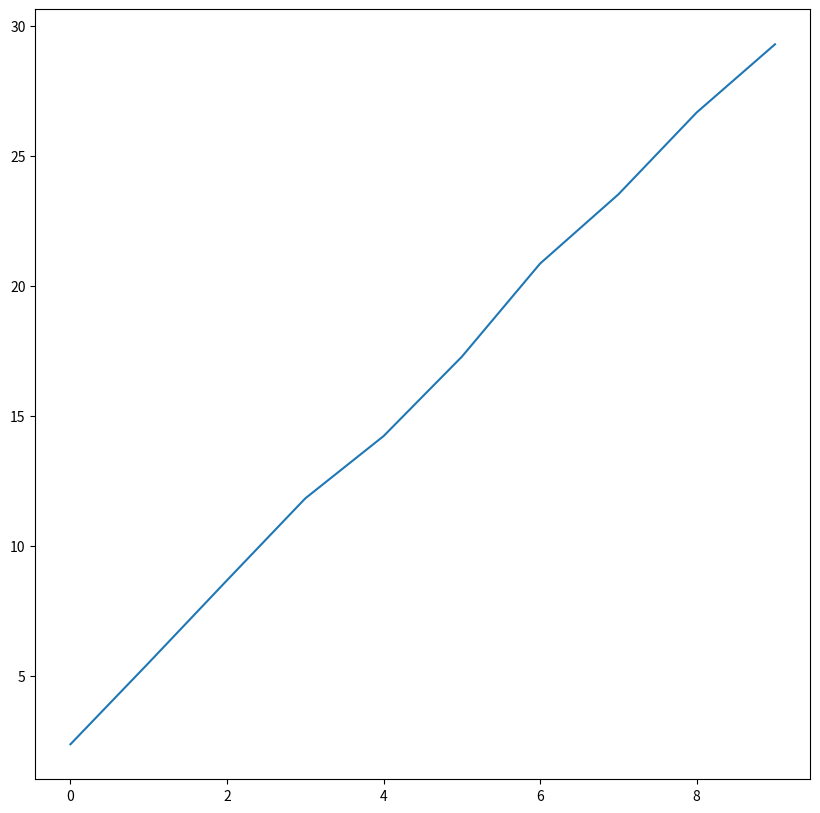
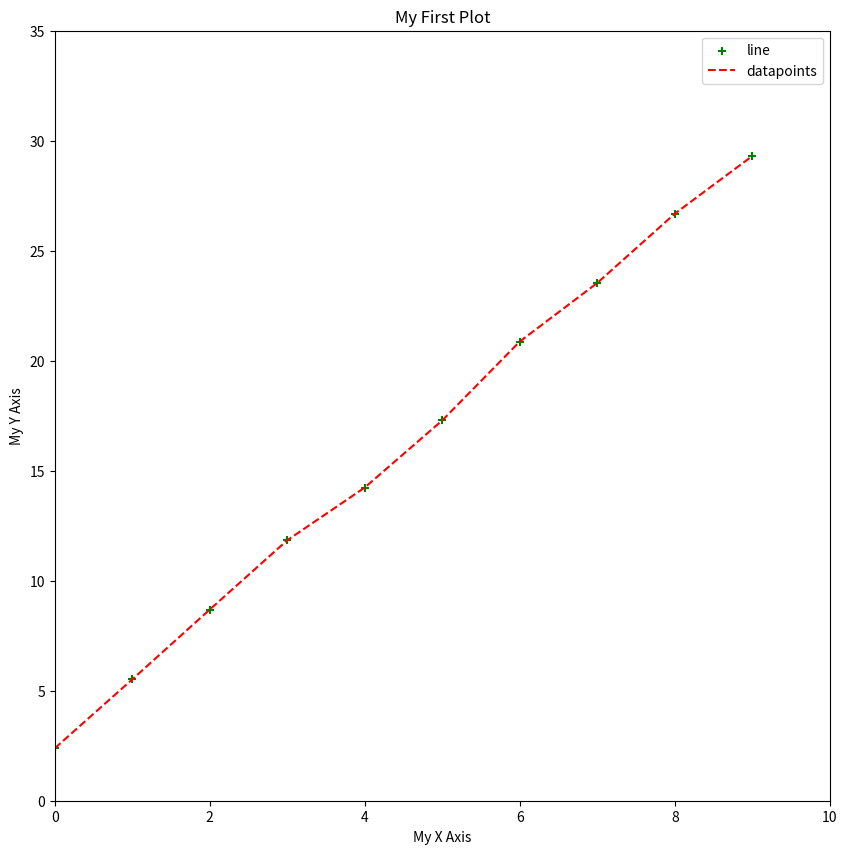
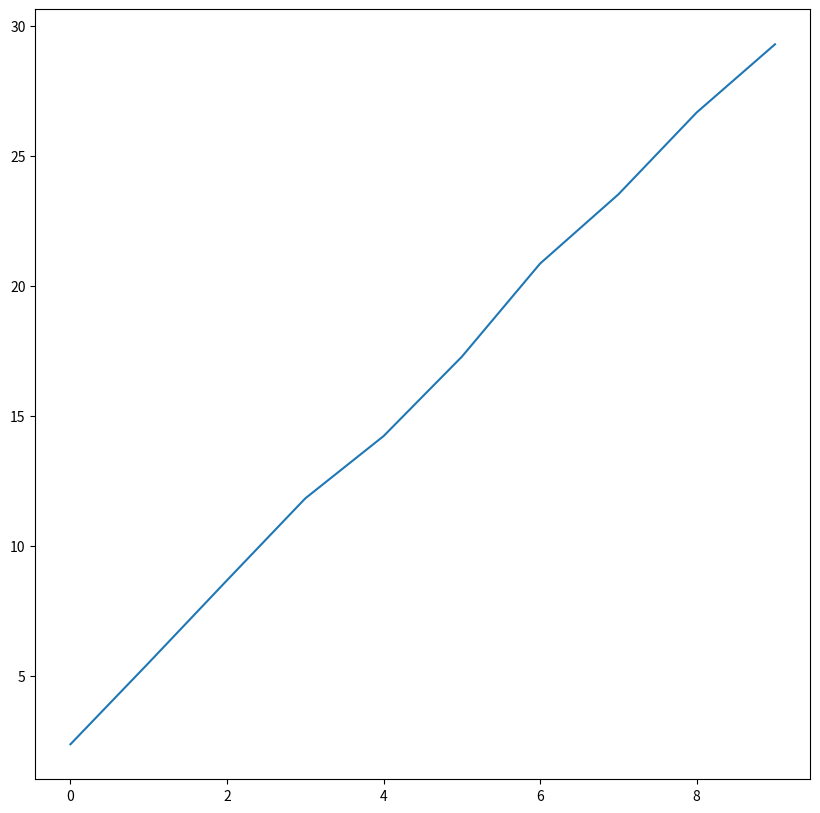
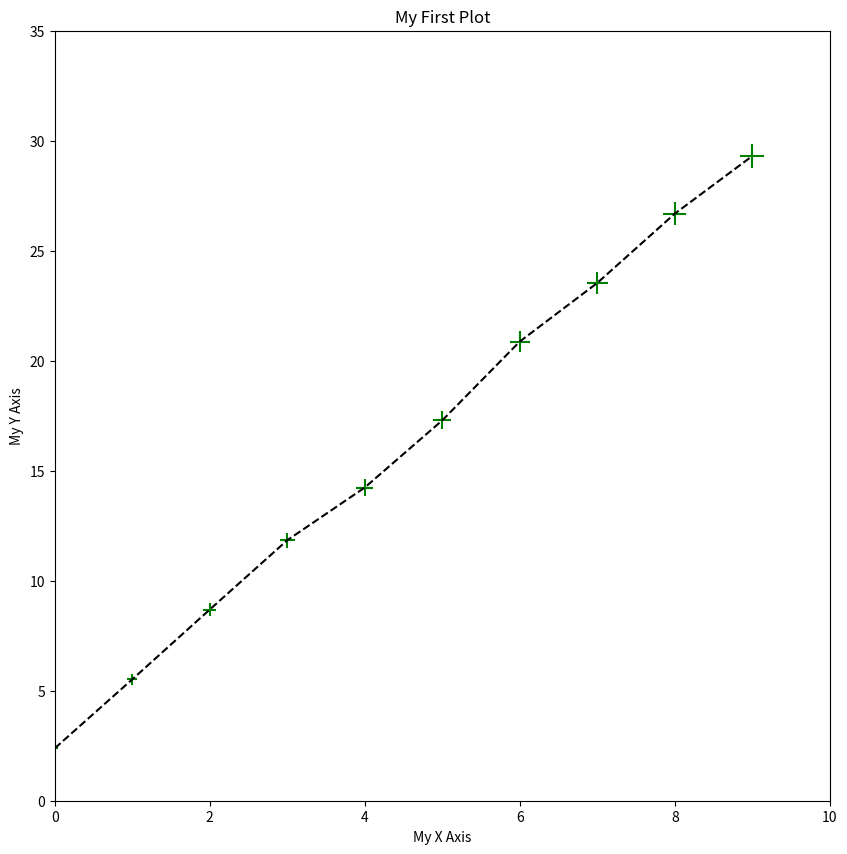
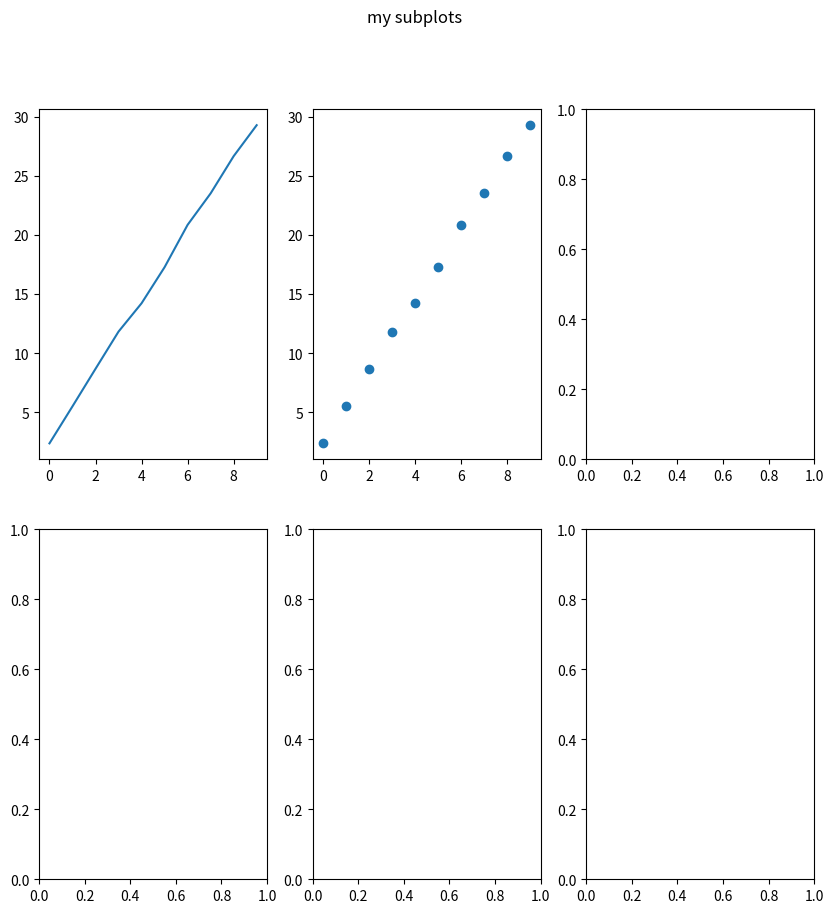
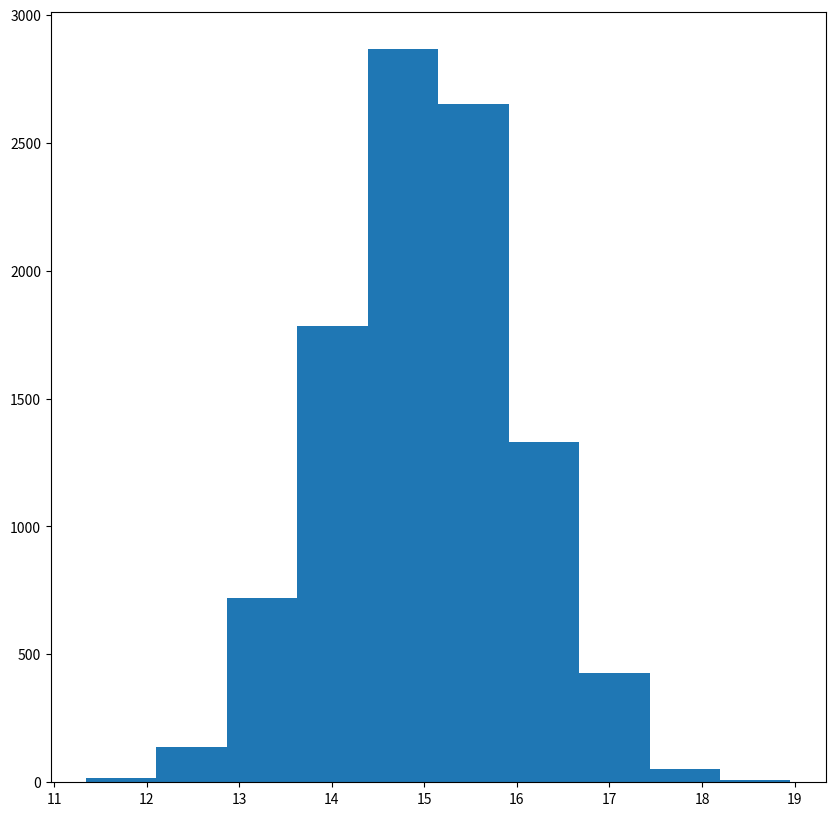
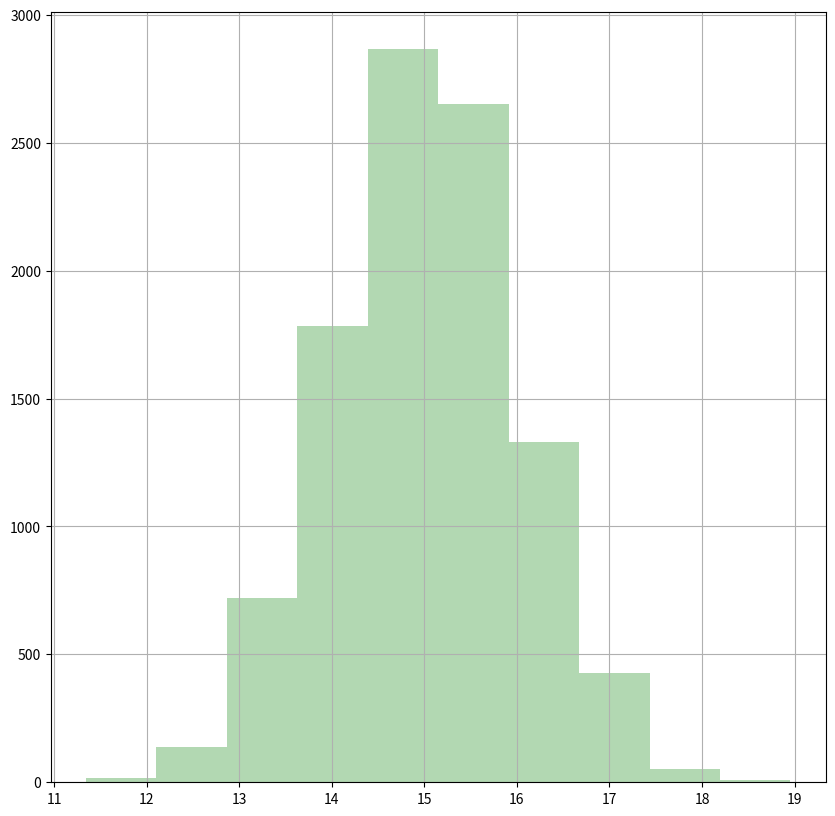

These figures' Python source, in order: (Note: this script raises an exception after producing the figures.)
#%% [markdown]
# #Python Workshop: Matplotlib
#
# [![Open In Colab](https://colab.research.google.com/<link-removed>)](https://colab.research.google.com/<link-removed>)
#
# <hr>
# 
# Based on:
# 
# [redacted]
# 
# <hr>
#%%
import numpy as np
import matplotlib.pyplot as plt

fig_size = (10, 10)

#%% [markdown]
# ## Introduction
# Visualization is one of the most important things of data analysis. Besides just producing ___readable___ plots, we should make an effort to improve the overall attractiveness of the plots. `matplotlib` is a powerful package for ___Python___ users. Let's start with an example.
# ### Anatomy of a Figure
# Before we go deeper, let's take a look at the structure of a figure in `matplotlib`:
# 
# <img width=700 src="https://matplotlib.org/_images/anatomy1.png">
#
# As you can see, we have done things for many of the elements. There's no need to memorize them, though. We can always Google and find information on specific parts that we want to update.
# ## Line plot
# First we generate sample data

#%%
X_arr = np.arange(10)
Y_arr = 3*X_arr + 2 + np.random.random(size=X_arr.size) # linear with some noise
print(X_arr)
print(Y_arr)

#%% [markdown]
# To plot a simple scatter plot, we can use `plt.scatter()` function

#%%
plt.figure(figsize=fig_size)
plt.plot(X_arr, Y_arr)

#%% [markdown]
# ## Scatter plot

#%%
plt.figure(figsize=fig_size)
# Use `+` as marker; color set as `g` (green); size proportion to Y values
plt.scatter(X_arr, Y_arr, marker='+', c='g') 
# How about adding a line to it? Let's use `plt.plot()`
# set line style to dashed; color as `r` (red) 
plt.plot(X_arr, Y_arr,'--r')
# set x/y axis limits: first two are xlow and xhigh; last two are ylow and yhigh
plt.axis([0, 10, 0, 35])
# set x/y labels
plt.xlabel('My X Axis')
plt.ylabel('My Y Axis')
# set title
plt.title('My First Plot')
plt.legend(['line','datapoints'])

#%% [markdown]
# ## Coding style
# Another possible way to work with figures in `matplotlib`:

#%%
# `plt.subplots()` returns a figure object (which is the whole thing as shown above)
# and `axes` that control specific plots in the figure.
# Here our "subplots" layout is by default 1 row and 1 col and therefore 1 plot
fig, ax = plt.subplots(figsize=fig_size)


# plot should be done on the `axis`: ax
ax.plot(X_arr, Y_arr)

#%% [markdown]
# Applying what we did earlier:

#%%
fig, ax = plt.subplots(figsize=fig_size)
# What we just did, applying to `ax`
ax.scatter(X_arr, Y_arr, marker='+', c='g', s=Y_arr*10) 
ax.plot(X_arr, Y_arr, linestyle='dashed', color='k')
ax.axis([0, 10, 0, 35])
ax.set_xlabel('My X Axis')
ax.set_ylabel('My Y Axis')
ax.set_title('My First Plot')

#%% [markdown]
# This is especially useful when handling multiple plots in one figure.

#%%
# Now the returned `ax_arr` would be np array with a shape a 2x3
fig, ax_arr = plt.subplots(2,3,figsize=fig_size)
ax_arr[0,0].plot(X_arr, Y_arr)
ax_arr[0,1].scatter(X_arr, Y_arr)
fig.suptitle("my subplots")

#%% [markdown]
# ## Histogram
# Let's use a Gaussian distribution for illustration

#%%
mu, sigma = 15, 1
gaussian_arr = np.random.normal(mu, sigma, size=10000)
np.mean(gaussian_arr), np.std(gaussian_arr, ddof=1)

#%%
fig, ax = plt.subplots(figsize=fig_size)
# `hist()` will return something but we usually do not need.
freq_arr, bin_arr, _ = ax.hist(gaussian_arr)

#%% [markdown]
# We can actually customize and make it prettier

#%%
fig, ax = plt.subplots(figsize=fig_size)
# Facecolor set to green; transparency (`alpha`) level: 30%
freq_arr, bin_arr, _ = ax.hist(gaussian_arr, facecolor='g', alpha=0.3)
# Add grid
ax.grid()

#%% [markdown]
# ## 3D plots

#%%
from mpl_toolkits.mplot3d import Axes3D


fig = plt.figure(figsize=fig_size)
ax = fig.gca(projection='3d') # get current axis
theta = np.linspace(-4 * np.pi, 4 * np.pi, 100)
z = np.linspace(-2, 2, 100)
r = z**2 + 1
x = r * np.sin(theta)
y = r * np.cos(theta)
ax.plot(x, y, z, label='parametric curve')
ax.legend()

#%% [markdown]
# ## Note on IDE plotting
# In regular IDE plotting, after each plot one should put
# 
# ```
# plt.show()
# ```
# to show the pop-up plot window in which one can interact with the plots (zoom, rotate, etc.), and this will stop the run of your program until closed.
# 
# A way to overcome this is running:
# 
# ```
# plt.show(block=False)
# ```
# but then when the script completes, all figures are closed...
# 
# My preferred solution is running with `block=False` to all figures except the last one.
# 